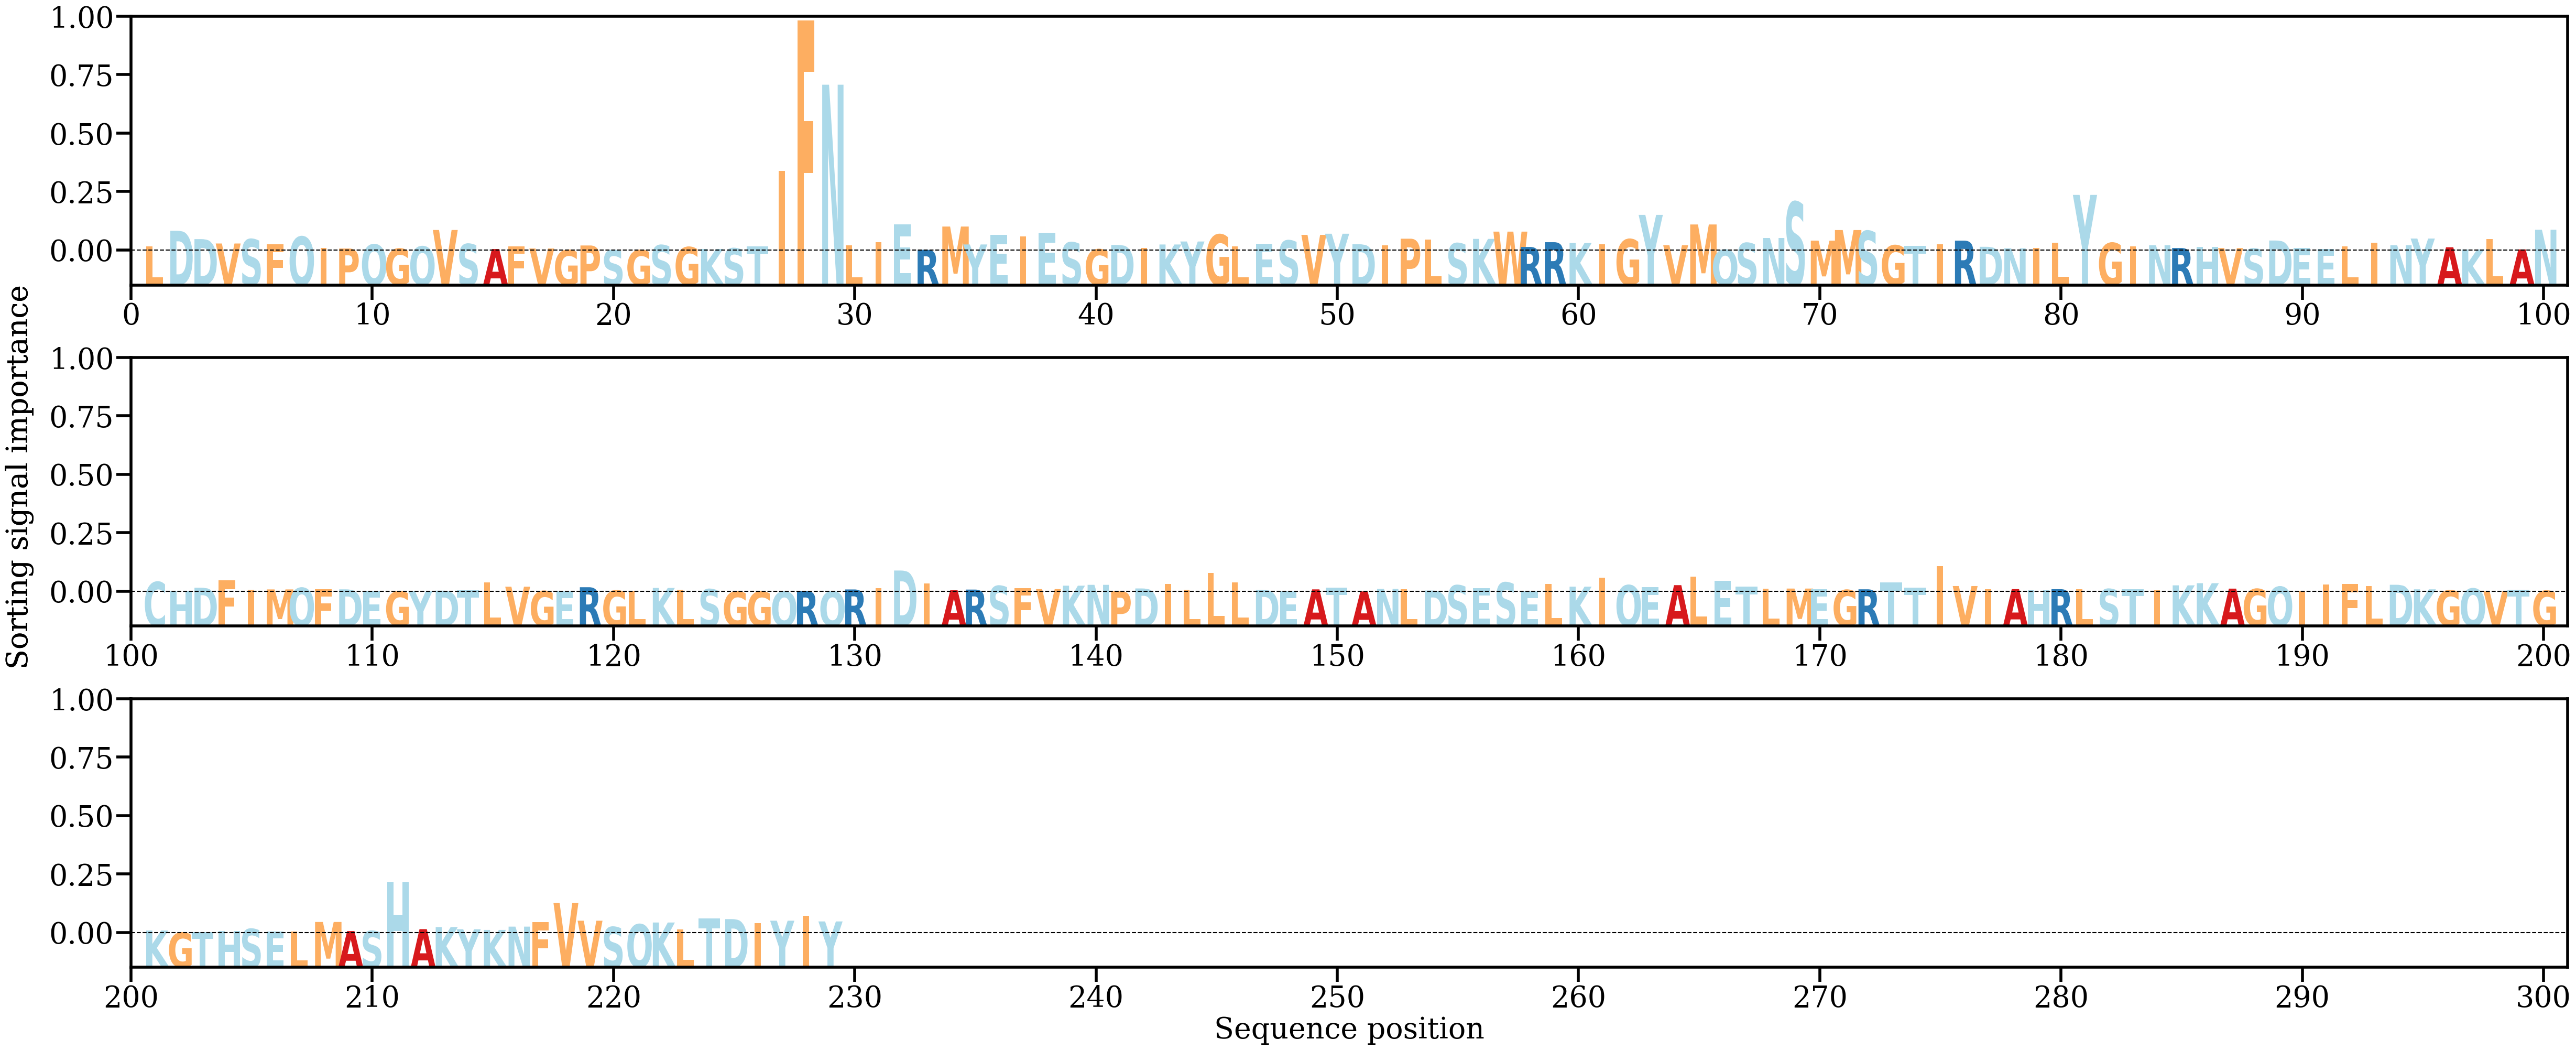

The file beside this chart, header and first rows:
AA, Alpha
L, [0.00196814]
D, [0.00970499]
D, [0.00559168]
V, [0.00343366]
S, [0.00554223]
F, [0.00295227]
Q, [0.00682008]
I, [0.00122027]
P, [0.00095293]
Q, [0.00294702]
G, [0.00087523]
Q, [0.00197804]
V, [0.01008849]
S, [0.00318789]
A, [0.00069918]
F, [0.00199026]
V, [0.00096563]
G, [0.00020589]
P, [0.00245495]
S, [0.00015496]
G, [0.00016205]
S, [0.00262071]
G, [0.00166563]
K, [0.00072476]
S, [0.00105786]
T, [0.00195742]
I, [0.03921293]
F, [0.11329214]
N, [0.08164366]
L, [0.00255165]
I, [0.00407228]
E, [0.01278968]
R, [0.00034611]
M, [0.01178223]
Y, [0.00295779]
E, [0.00777557]
I, [0.00694591]
E, [0.00878418]
S, [0.0039739]
G, [0.00055713]
D, [0.00272259]
I, [0.00129874]
K, [0.00294368]
Y, [0.00441828]
G, [0.00783277]
L, [0.00204767]
E, [0.00342246]
S, [0.00488825]
V, [0.00768717]
Y, [0.00824753]
D, [0.00306501]
I, [0.0026145]
P, [0.00579349]
L, [0.00545549]
S, [0.00354137]
K, [0.00570945]
W, [0.00927974]
R, [0.001739]
R, [0.00407343]
K, [0.00370262]
... 169 more rows
